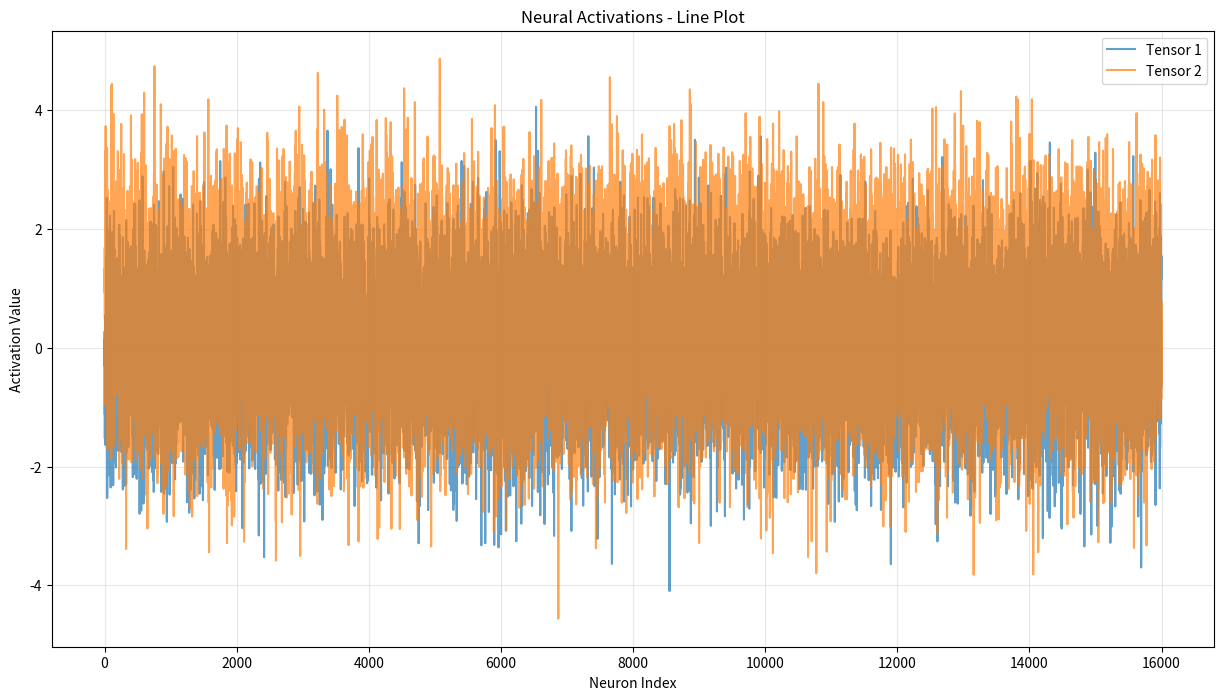
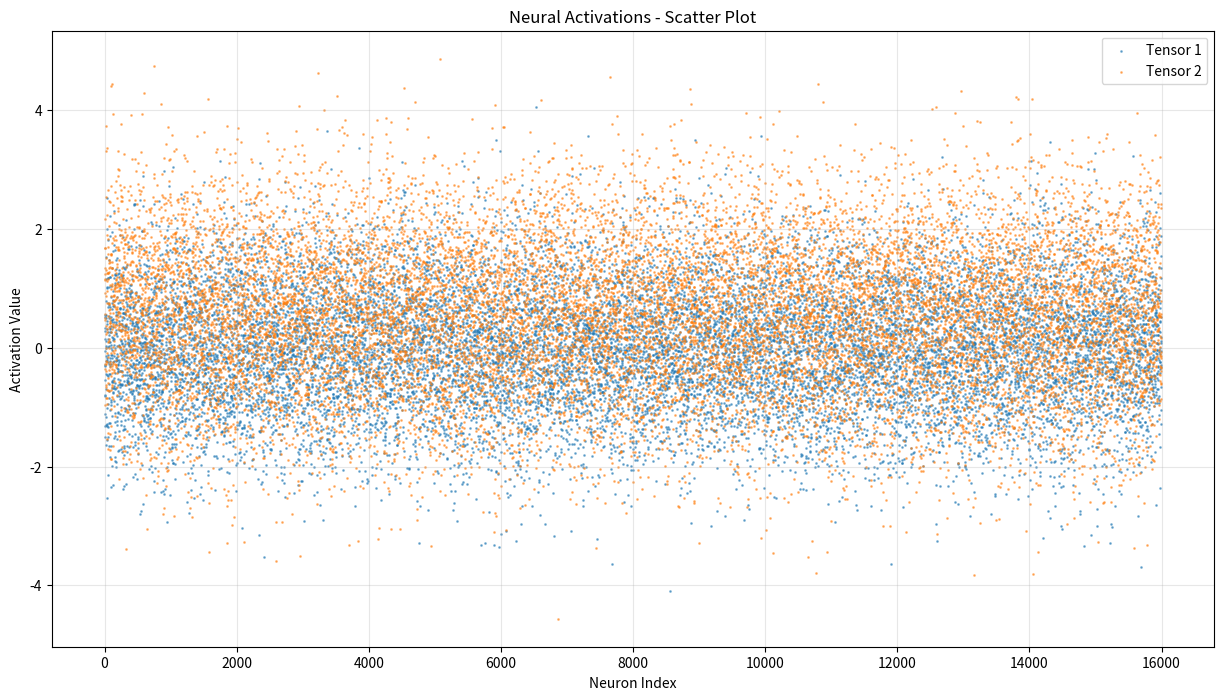
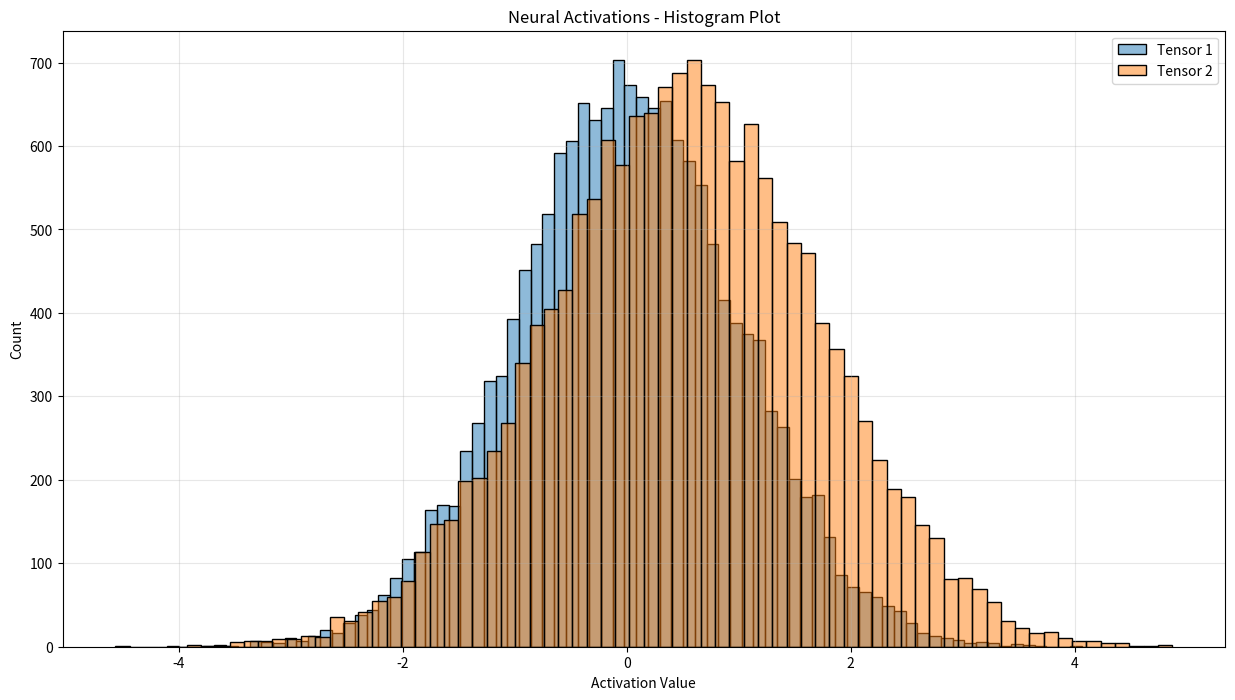
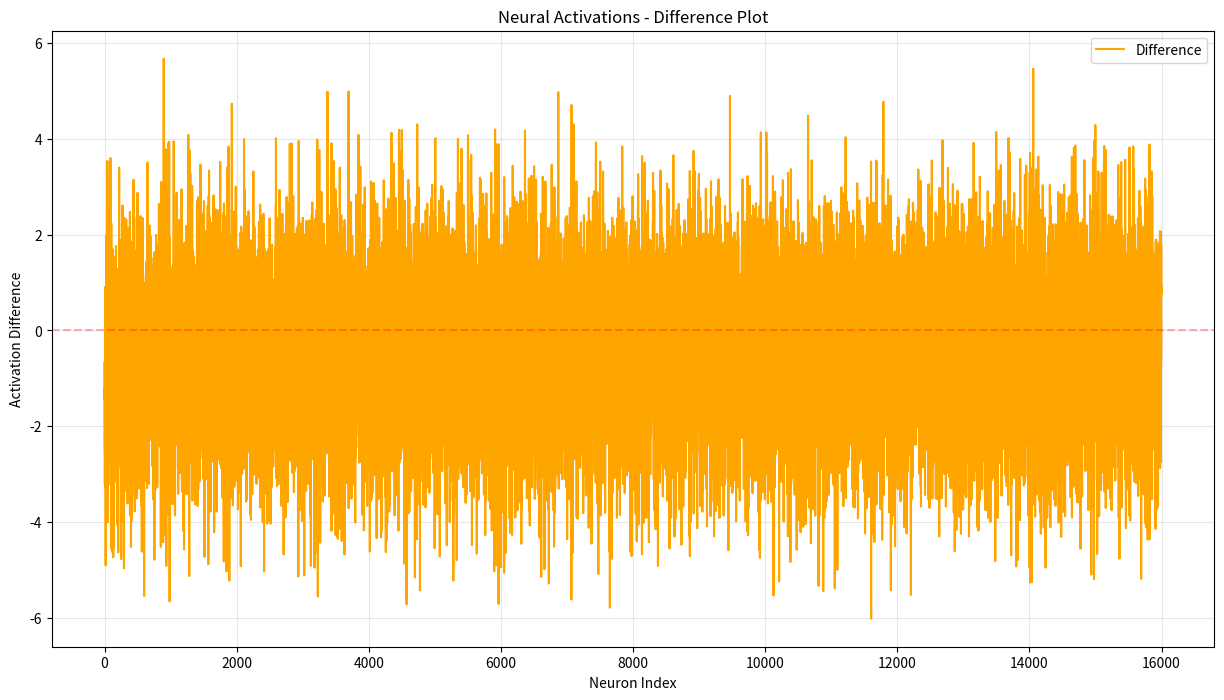

The matplotlib source for these figures, in order:
import numpy as np
import matplotlib.pyplot as plt
import seaborn as sns
from typing import Union, List
import pandas as pd

def plot_activations(activations1: np.ndarray, 
                    activations2: np.ndarray = None,
                    plot_type: str = 'line',
                    title: str = 'Neural Activations',
                    figsize: tuple = (15, 8)) -> None:
    """
    Plot neural network activations with various visualization options.
    
    Args:
        activations1: First activation tensor
        activations2: Optional second activation tensor for comparison
        plot_type: One of ['line', 'scatter', 'histogram', 'difference']
        title: Plot title
        figsize: Figure size tuple
    """
    plt.figure(figsize=figsize)
    
    if plot_type == 'line':
        plt.plot(activations1, label='Tensor 1', alpha=0.7)
        if activations2 is not None:
            plt.plot(activations2, label='Tensor 2', alpha=0.7)
        plt.xlabel('Neuron Index')
        plt.ylabel('Activation Value')
        
    elif plot_type == 'scatter':
        plt.scatter(range(len(activations1)), activations1, 
                   alpha=0.5, label='Tensor 1', s=1)
        if activations2 is not None:
            plt.scatter(range(len(activations2)), activations2, 
                       alpha=0.5, label='Tensor 2', s=1)
        plt.xlabel('Neuron Index')
        plt.ylabel('Activation Value')
        
    elif plot_type == 'histogram':
        sns.histplot(data=activations1, label='Tensor 1', alpha=0.5)
        if activations2 is not None:
            sns.histplot(data=activations2, label='Tensor 2', alpha=0.5)
        plt.xlabel('Activation Value')
        plt.ylabel('Count')
        
    elif plot_type == 'difference':
        if activations2 is None:
            raise ValueError("Second tensor required for difference plot")
        diff = activations1 - activations2
        plt.plot(diff, label='Difference', color='orange')
        plt.axhline(y=0, color='r', linestyle='--', alpha=0.3)
        plt.xlabel('Neuron Index')
        plt.ylabel('Activation Difference')
    
    plt.title(title)
    plt.legend()
    plt.grid(True, alpha=0.3)
    plt.show()

def print_activation_stats(activations1: np.ndarray, 
                         activations2: np.ndarray = None) -> None:
    """Print statistical information about the activations."""
    print("\nTensor 1 Statistics:")
    print(f"Mean: {np.mean(activations1):.4f}")
    print(f"Std:  {np.std(activations1):.4f}")
    print(f"Min:  {np.min(activations1):.4f}")
    print(f"Max:  {np.max(activations1):.4f}")
    
    if activations2 is not None:
        print("\nTensor 2 Statistics:")
        print(f"Mean: {np.mean(activations2):.4f}")
        print(f"Std:  {np.std(activations2):.4f}")
        print(f"Min:  {np.min(activations2):.4f}")
        print(f"Max:  {np.max(activations2):.4f}")
        
        diff = activations1 - activations2
        print("\nDifference Statistics:")
        print(f"Mean: {np.mean(diff):.4f}")
        print(f"Std:  {np.std(diff):.4f}")
        print(f"Min:  {np.min(diff):.4f}")
        print(f"Max:  {np.max(diff):.4f}")

# Example usage:
if __name__ == "__main__":
    # Generate sample data
    x1 = np.random.normal(0, 1, 16000)
    x2 = np.random.normal(0.5, 1.2, 16000)
    
    # Create all types of plots
    for plot_type in ['line', 'scatter', 'histogram', 'difference']:
        plot_activations(x1, x2, plot_type=plot_type, 
                        title=f'Neural Activations - {plot_type.title()} Plot')
    
    # Print statistics
    print_activation_stats(x1, x2)
